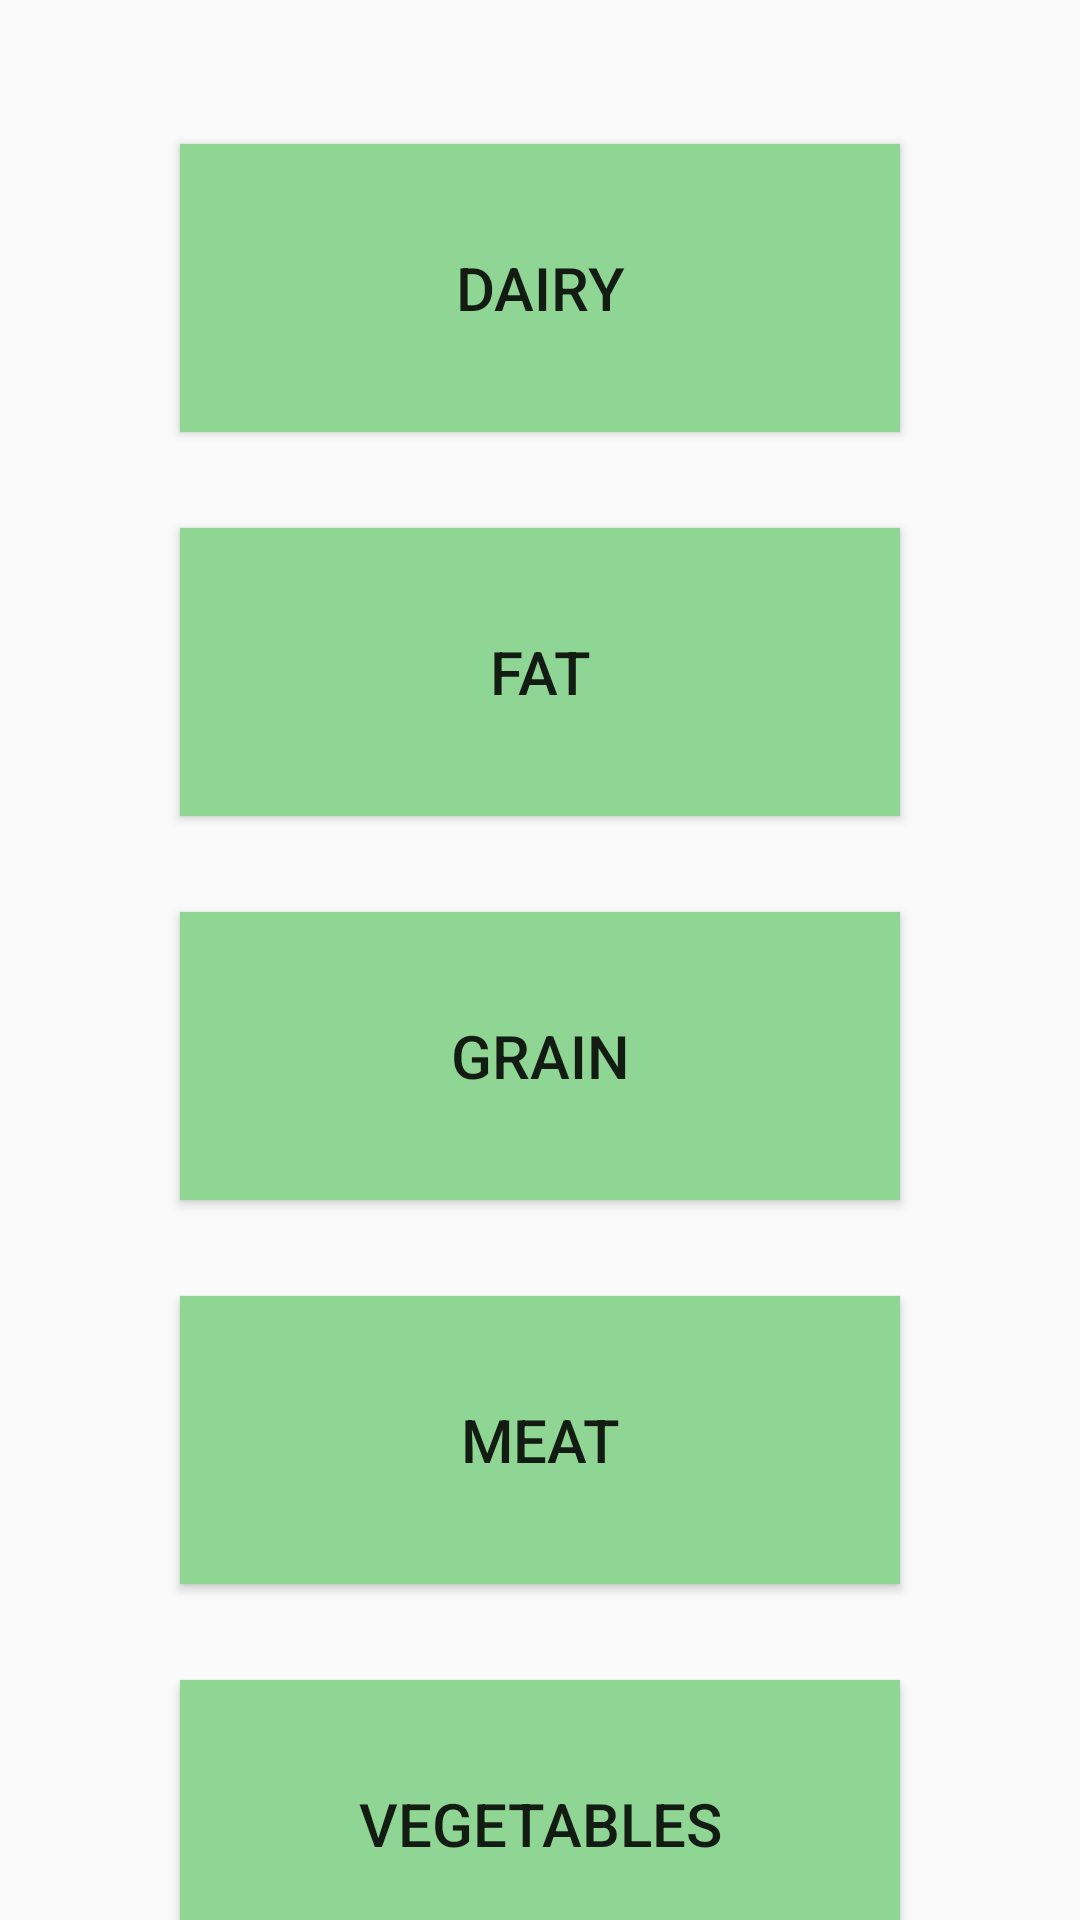

Produce the Android XML layout that renders to this screen, including the resource entries it uses.
<!-- AndroidManifest.xml: application theme AppTheme -->
<!-- res/layout/food_popup.xml -->
<?xml version="1.0" encoding="utf-8"?>
<androidx.constraintlayout.widget.ConstraintLayout
    xmlns:android="http://schemas.android.com/apk/res/android"
    xmlns:app="http://schemas.android.com/apk/res-auto"
    xmlns:tools="http://schemas.android.com/tools"
    android:layout_width="match_parent"
    android:layout_height="match_parent">

    <Button
        android:id="@+id/dairy_button"
        android:layout_width="0dp"
        android:layout_height="96dp"
        android:layout_marginStart="60dp"
        android:layout_marginLeft="60dp"
        android:layout_marginTop="48dp"
        android:layout_marginEnd="60dp"
        android:layout_marginRight="60dp"
        android:onClick="onFoodItem1Click"
        android:text="@string/food_item_1"
        android:textSize="20sp"
        android:background="#8fd694"
        app:layout_constraintEnd_toEndOf="parent"
        app:layout_constraintHorizontal_bias="0.0"
        app:layout_constraintStart_toStartOf="parent"
        app:layout_constraintTop_toTopOf="parent" />

    <Button
        android:id="@+id/fat_button"
        android:layout_width="0dp"
        android:layout_height="96dp"
        android:layout_marginStart="60dp"
        android:layout_marginLeft="60dp"
        android:layout_marginTop="32dp"
        android:layout_marginEnd="60dp"
        android:layout_marginRight="60dp"
        android:background="#8fd694"
        android:onClick="onFoodItem2Click"
        android:text="@string/food_item_2"
        android:textSize="20sp"
        app:layout_constraintEnd_toEndOf="parent"
        app:layout_constraintHorizontal_bias="0.0"
        app:layout_constraintStart_toStartOf="parent"
        app:layout_constraintTop_toBottomOf="@+id/dairy_button" />

    <Button
        android:id="@+id/grain_button"
        android:layout_width="0dp"
        android:layout_height="96dp"
        android:layout_marginStart="60dp"
        android:layout_marginLeft="60dp"
        android:layout_marginTop="32dp"
        android:layout_marginEnd="60dp"
        android:layout_marginRight="60dp"
        android:background="#8fd694"
        android:onClick="onFoodItem3Click"
        android:text="@string/food_item_3"
        android:textSize="20sp"
        app:layout_constraintEnd_toEndOf="parent"
        app:layout_constraintHorizontal_bias="1.0"
        app:layout_constraintStart_toStartOf="parent"
        app:layout_constraintTop_toBottomOf="@+id/fat_button" />

    <Button
        android:id="@+id/meat_button"
        android:layout_width="0dp"
        android:layout_height="96dp"
        android:layout_marginStart="60dp"
        android:layout_marginLeft="60dp"
        android:layout_marginTop="32dp"
        android:layout_marginEnd="60dp"
        android:layout_marginRight="60dp"
        android:background="#8fd694"
        android:onClick="onFoodItem4Click"
        android:text="@string/food_item_4"
        android:textSize="20sp"
        app:layout_constraintEnd_toEndOf="parent"
        app:layout_constraintHorizontal_bias="0.0"
        app:layout_constraintStart_toStartOf="parent"
        app:layout_constraintTop_toBottomOf="@+id/grain_button" />

    <Button
        android:id="@+id/vegetables_button"
        android:layout_width="0dp"
        android:layout_height="96dp"
        android:layout_marginStart="60dp"
        android:layout_marginLeft="60dp"
        android:layout_marginTop="32dp"
        android:layout_marginEnd="60dp"
        android:layout_marginRight="60dp"
        android:background="#8fd694"
        android:onClick="onFoodItem5Click"
        android:text="@string/food_item_5"
        android:textSize="20sp"
        app:layout_constraintEnd_toEndOf="parent"
        app:layout_constraintHorizontal_bias="0.0"
        app:layout_constraintStart_toStartOf="parent"
        app:layout_constraintTop_toBottomOf="@+id/meat_button" />

</androidx.constraintlayout.widget.ConstraintLayout>
<!-- resources referenced by this layout -->
<resources>
  <string name="food_item_1">Dairy</string>
  <string name="food_item_2">Fat</string>
  <string name="food_item_3">Grain</string>
  <string name="food_item_4">Meat</string>
  <string name="food_item_5">Vegetables</string>
  <style name="AppTheme" parent="Theme.AppCompat.Light.DarkActionBar">
          
          <item name="colorPrimary">#5b8c5a</item>
          <item name="colorPrimaryDark">#34623f</item>
          <item name="colorAccent">#c4f7a1</item>
      </style>
</resources>
